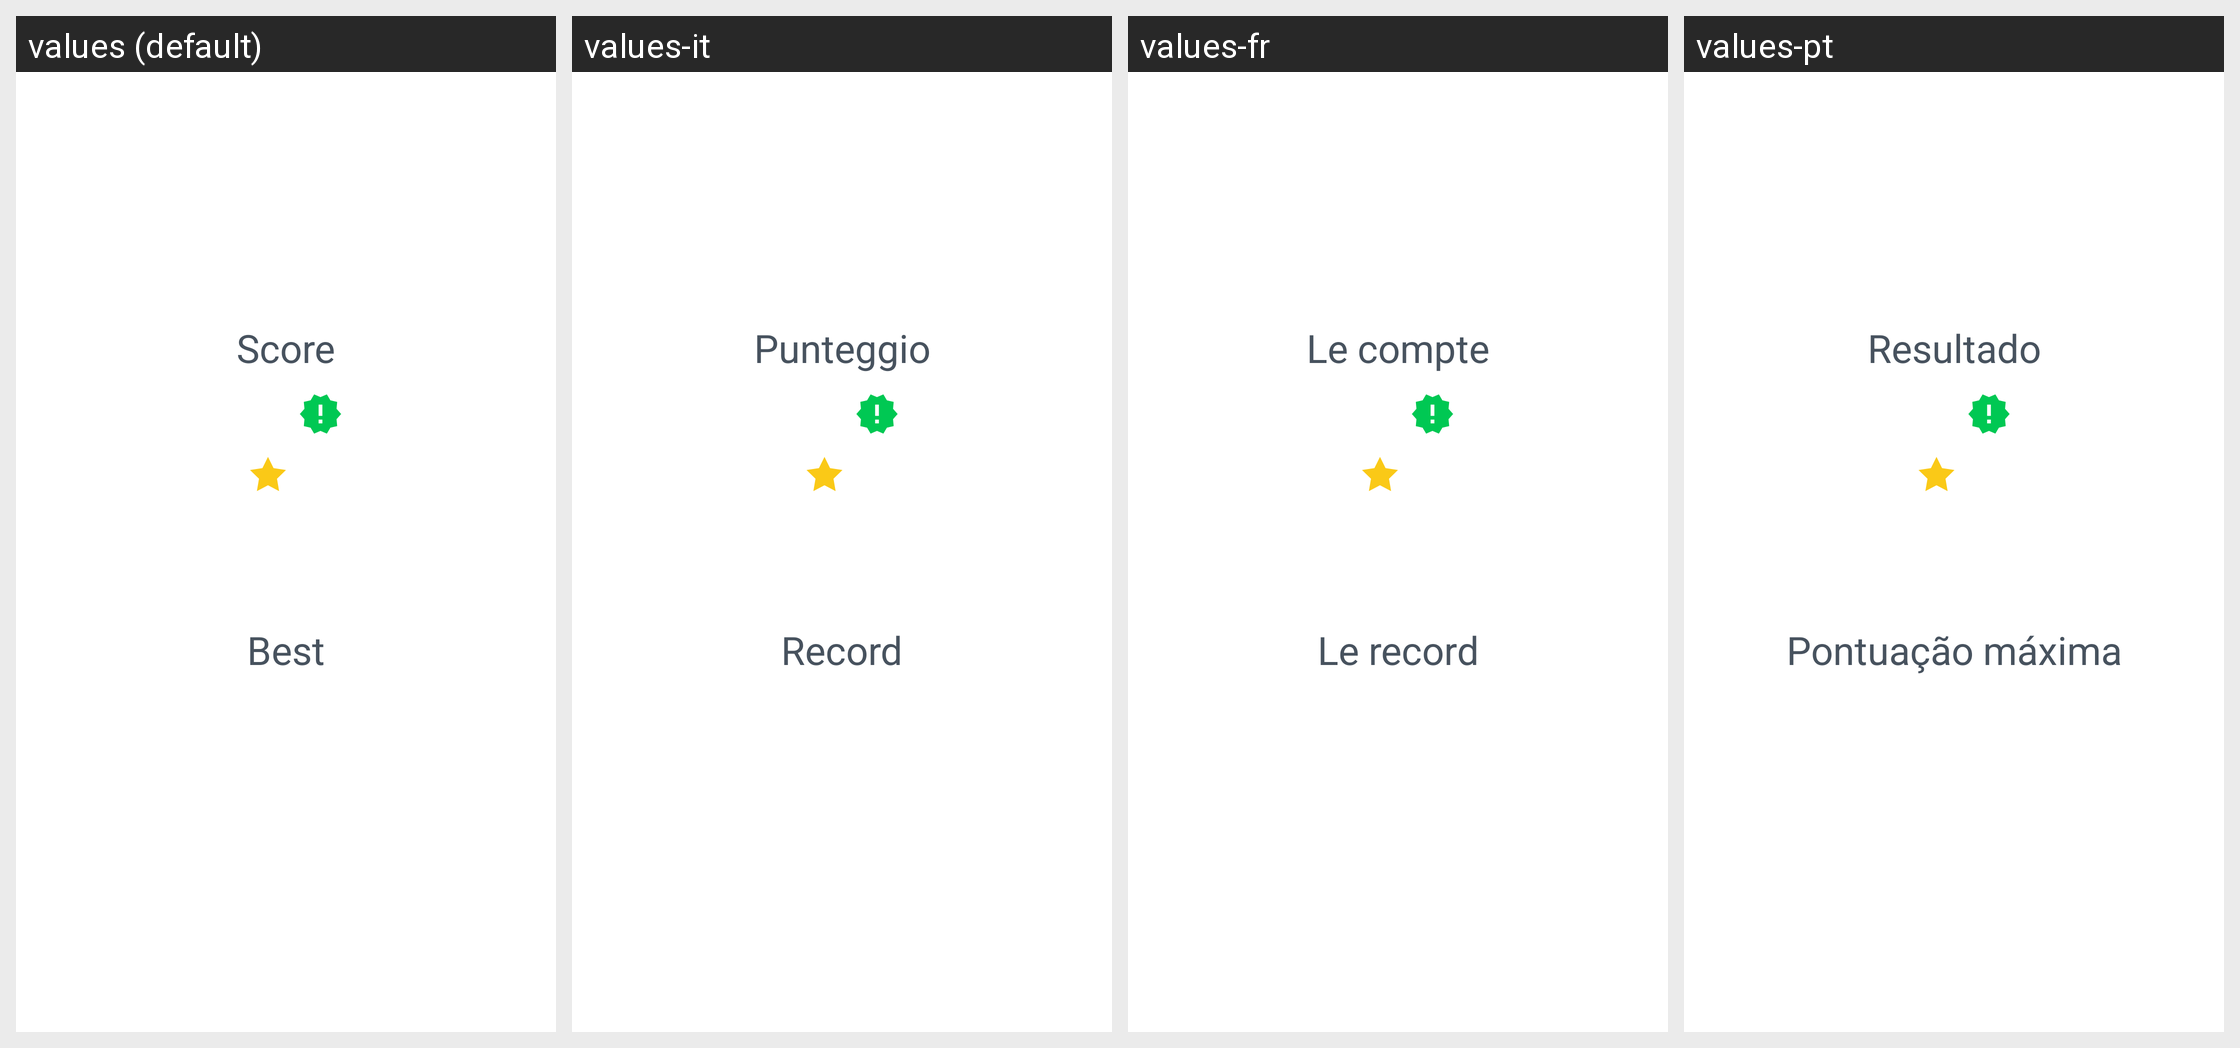

This grid shows one Android layout under several languages. Give, for every string resource on the screen, its name, the default text and each shown locale's text.
Android screen res/layout/remember_number_pass_course_result_fragment.xml rendered under 4 locales, left to right: values (default), values-it, values-fr, values-pt. Device: Nexus 5 (rendered at 1080×1920; each locale shown at half size, 540×960, under a caption strip naming it); theme AppTheme.
Other locales in the repository, not shown: values-af, values-bs, values-ca, values-de, values-es, values-fr-rCA, values-gl, values-ml, values-ru, values-sr, values-sv.
Strings drawn on this screen, with the default value and each locale's value (text and hints the layout hard-codes, and strings that could not be matched under every locale, appear in the picture but are not listed):

remember_number_result_score
  values: Score
  values-it: Punteggio
  values-fr: Le compte
  values-pt: Resultado

remember_number_result_best_score
  values: Best
  values-it: Record
  values-fr: Le record
  values-pt: Pontuação máxima
